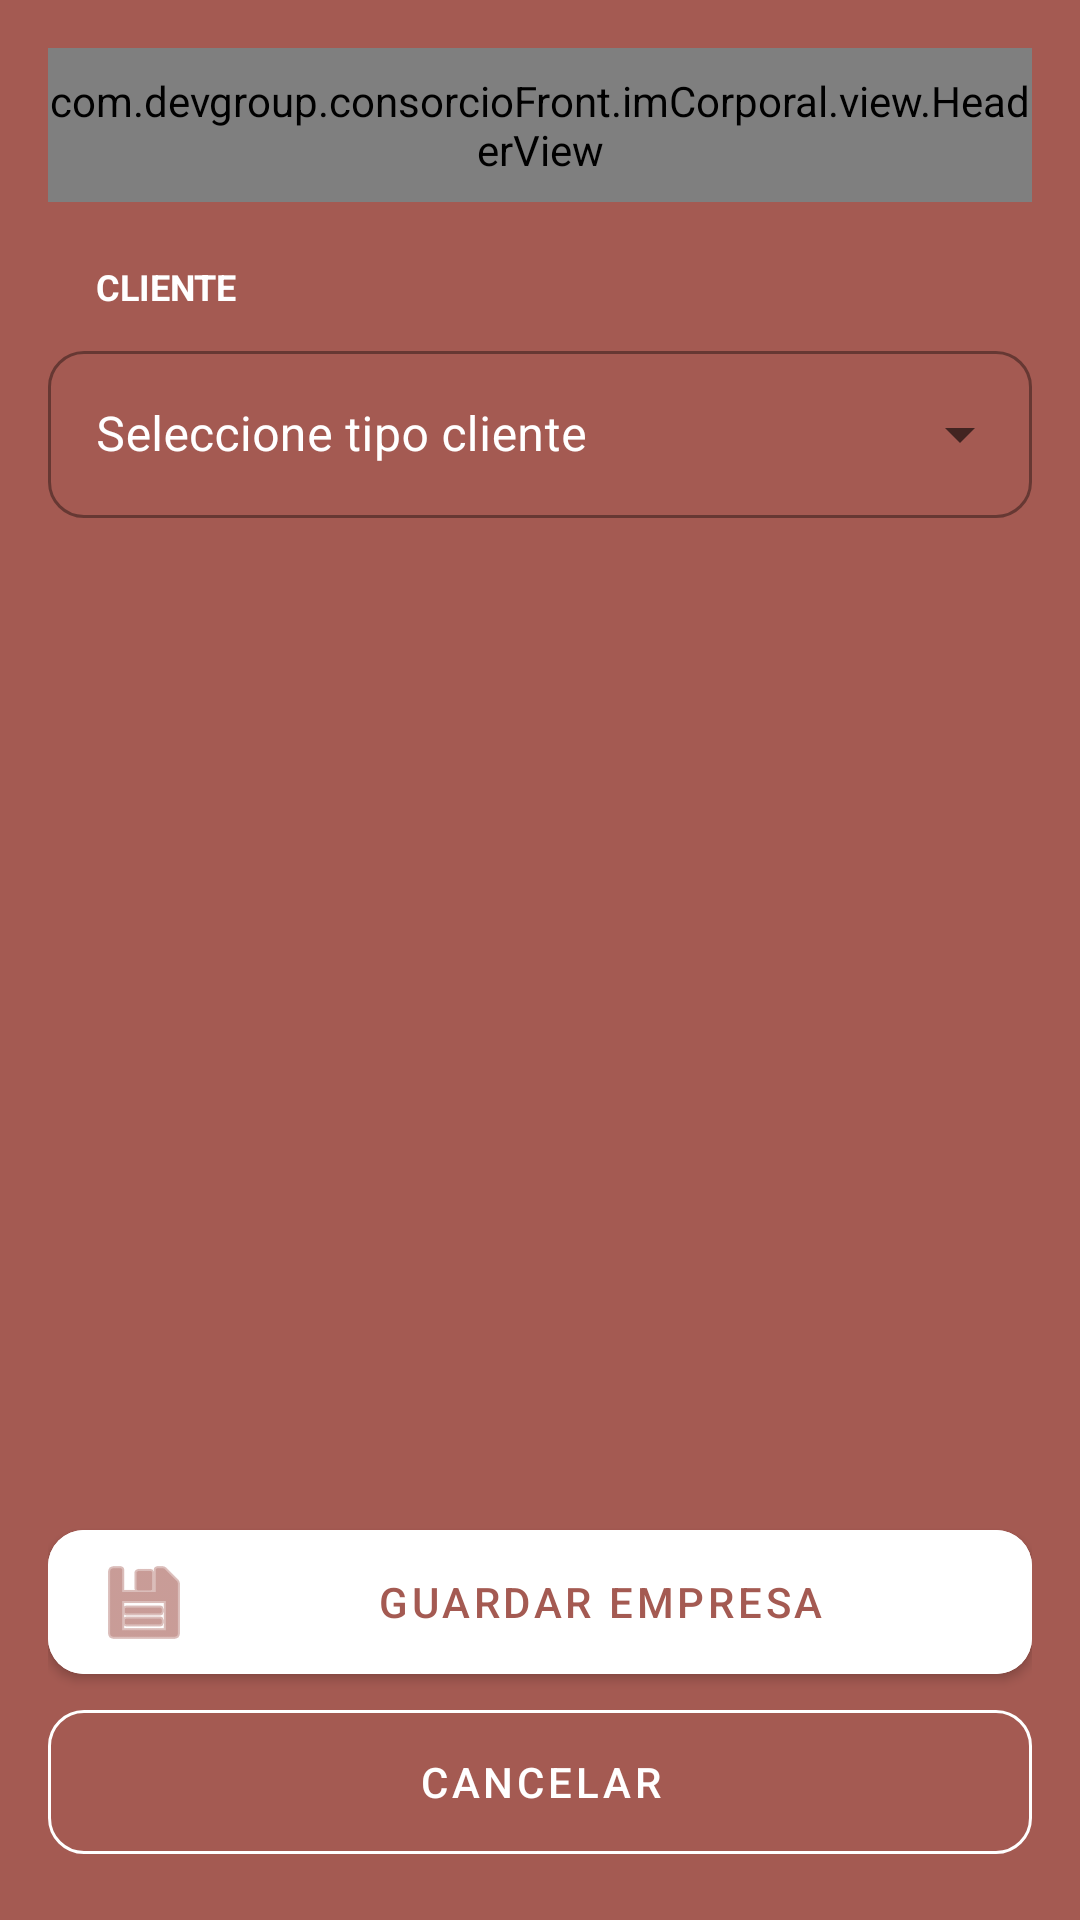

Android layout source for this screen:
<!-- AndroidManifest.xml: application theme Theme.PracticasEjemplo -->
<!-- res/layout/activity_prueba.xml -->
<?xml version="1.0" encoding="utf-8"?>
<ScrollView xmlns:android="http://schemas.android.com/apk/res/android"
    xmlns:app="http://schemas.android.com/apk/res-auto"
    xmlns:tools="http://schemas.android.com/tools"
    android:layout_width="match_parent"
    android:layout_height="match_parent"
    android:fillViewport="true">

    <androidx.constraintlayout.widget.ConstraintLayout
        android:id="@+id/main"
        android:layout_width="match_parent"
        android:layout_height="wrap_content"
        android:padding="16dp"
        android:background="#A45A52">

        <com.devgroup.consorcioFront.imCorporal.view.HeaderView
            android:id="@+id/headerTitle"
            android:layout_width="match_parent"
            android:layout_height="wrap_content"
            app:layout_constraintTop_toTopOf="parent"
            android:paddingBottom="8dp"
            android:paddingTop="8dp"
            android:text="alta de clientes"
            android:letterSpacing="0.1"
            android:textColor="#EBD5D2"
            android:textStyle="bold"
            android:textSize="16sp"
            android:textAllCaps="true"
            android:gravity="center"
            android:background="@drawable/radiusheader"
            />

        <androidx.appcompat.widget.AppCompatTextView
            android:id="@+id/tvCliente"
            android:layout_width="match_parent"
            android:layout_height="wrap_content"
            android:layout_marginTop="20dp"
            android:layout_marginStart="16dp"
            android:text="cliente"
            android:textAllCaps="true"
            android:textSize="12sp"
            android:textColor="@color/white"
            android:textStyle="bold"
            app:layout_constraintTop_toBottomOf="@id/headerTitle" />

        <com.google.android.material.textfield.TextInputLayout
            android:id="@+id/layoutNombre"
            style="@style/Widget.MaterialComponents.TextInputLayout.OutlinedBox.ExposedDropdownMenu"
            android:layout_width="match_parent"
            android:layout_height="wrap_content"
            android:layout_marginTop="8dp"
            android:hint="Seleccione tipo cliente"
            android:textColorHint="@color/white"
            app:boxCornerRadiusBottomEnd="12dp"
            app:boxCornerRadiusBottomStart="12dp"
            app:boxCornerRadiusTopEnd="12dp"
            app:boxCornerRadiusTopStart="12dp"
            app:layout_constraintTop_toBottomOf="@id/tvCliente"
            >

            <AutoCompleteTextView
                android:id="@+id/autoCompleteClientes"
                android:layout_width="match_parent"
                android:layout_height="wrap_content"
                android:inputType="none"
                 />
        </com.google.android.material.textfield.TextInputLayout>

        <androidx.fragment.app.FragmentContainerView
            android:id="@+id/fragment_container"
            android:layout_width="match_parent"
            android:layout_height="0dp"
            app:layout_constraintTop_toBottomOf="@id/layoutNombre"
            app:layout_constraintBottom_toTopOf="@id/btnGuardar" />

        <com.google.android.material.button.MaterialButton
            android:id="@+id/btnGuardar"
            android:layout_width="match_parent"
            android:layout_height="60dp"
            android:text="Guardar Empresa"
            android:backgroundTint="@color/white"
            android:textColor="#A45A52"
            app:cornerRadius="12dp"
            app:icon="@android:drawable/ic_menu_save"
            app:iconTint="#A45A52"
            app:layout_constraintBottom_toTopOf="@+id/btnCancelar"
            app:layout_constraintStart_toStartOf="parent"
            app:layout_constraintEnd_toEndOf="parent"/>

        <com.google.android.material.button.MaterialButton
            android:id="@+id/btnCancelar"
            style="@style/Widget.MaterialComponents.Button.OutlinedButton"
            android:layout_width="match_parent"
            android:layout_height="60dp"
            android:layout_marginTop="12dp"
            android:text="Cancelar"
            android:textColor="@color/white"
            app:strokeColor="@color/white"
            app:cornerRadius="12dp"
            app:layout_constraintBottom_toBottomOf="parent"
            app:layout_constraintVertical_bias="0" />

    </androidx.constraintlayout.widget.ConstraintLayout>
</ScrollView>
<!-- resources referenced by this layout -->
<resources>
  <color name="white">#FFFFFFFF</color>
  <!-- drawable radiusheader (drawable) -->
  <?xml version="1.0" encoding="utf-8"?>
  <shape xmlns:android="http://schemas.android.com/apk/res/android">
      <solid android:color="#33FFFFFF" />
  
      <corners
          android:bottomLeftRadius="24dp"
          android:bottomRightRadius="24dp" />
  </shape>
  <style name="Theme.PracticasEjemplo" parent="Theme.MaterialComponents.DayNight.NoActionBar">
      </style>
</resources>
